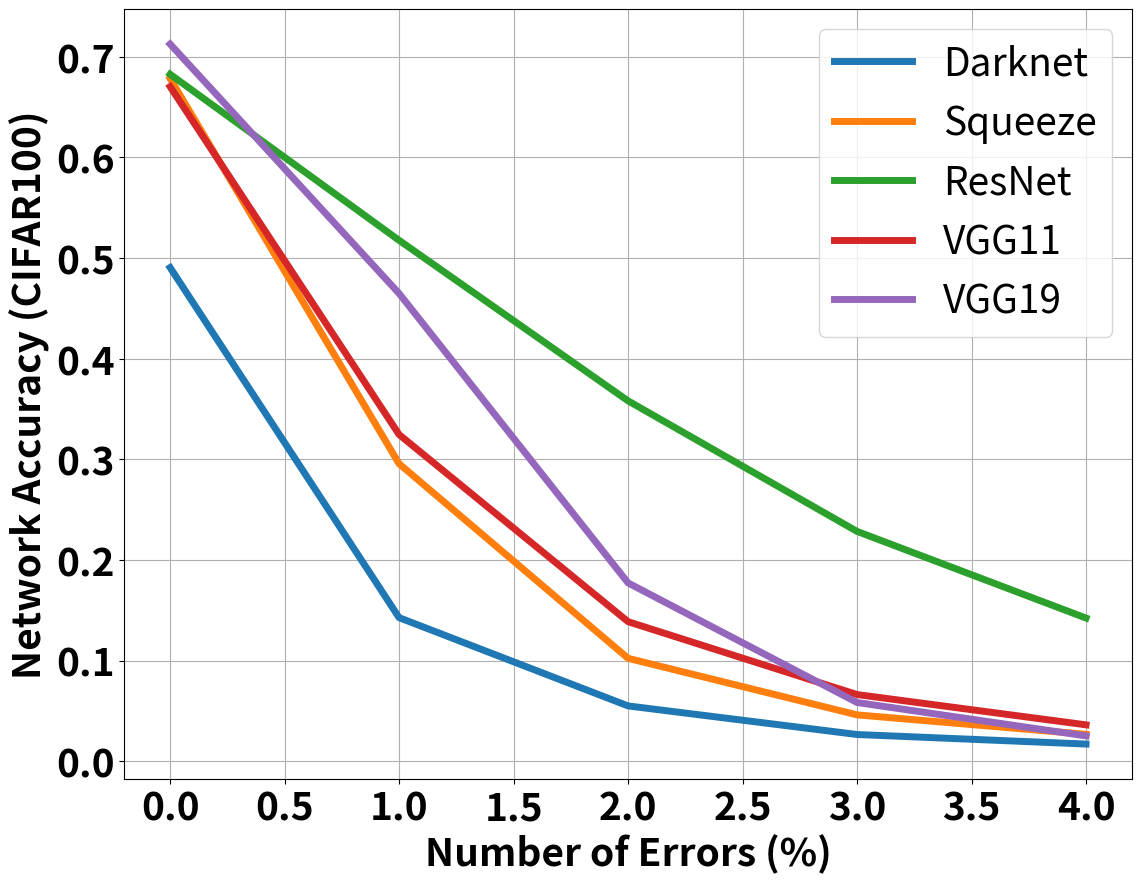

Recreate this plot in Python.
import matplotlib.pyplot as plt
import matplotlib.ticker as mticker

# resnet
"""
set manipulate percentage: 0/100%
Evaluating Network.....
Test set: Epoch: 0, Average loss: 0.0118, Accuracy: 0.6825, Time consumed:24.38s

set manipulate percentage: 1/100%
Evaluating Network.....
Test set: Epoch: 0, Average loss: 0.0205, Accuracy: 0.5175, Time consumed:24.05s

set manipulate percentage: 2/100%
Evaluating Network.....
Test set: Epoch: 0, Average loss: 0.0310, Accuracy: 0.3580, Time consumed:23.78s

set manipulate percentage: 3/100%
Evaluating Network.....
Test set: Epoch: 0, Average loss: 0.0421, Accuracy: 0.2283, Time consumed:23.98s

set manipulate percentage: 4/100%
Evaluating Network.....
Test set: Epoch: 0, Average loss: 0.0532, Accuracy: 0.1422, Time consumed:24.17s

set manipulate percentage: 5/100%
Evaluating Network.....
Test set: Epoch: 0, Average loss: 0.0620, Accuracy: 0.0980, Time consumed:24.54s
"""

# vgg11
"""
Mismatched elements: 99 / 100 (99.0%)
Greatest absolute difference: 1.0671054137073022e+23 at index (0, 99) (up to 1e-05 allowed)
Greatest relative difference: 0.6813558053493229 at index (0, 13) (up to 1e-05 allowed)
  _check_trace(
set manipulate percentage: 0/100%
Evaluating Network.....
Test set: Epoch: 0, Average loss: 0.0149, Accuracy: 0.6702, Time consumed:22.94s

set manipulate percentage: 1/100%
Evaluating Network.....
Test set: Epoch: 0, Average loss: 0.0479, Accuracy: 0.3245, Time consumed:22.78s

set manipulate percentage: 2/100%
Evaluating Network.....
Test set: Epoch: 0, Average loss: 0.0857, Accuracy: 0.1386, Time consumed:22.75s

set manipulate percentage: 3/100%
Evaluating Network.....
Test set: Epoch: 0, Average loss: 0.1185, Accuracy: 0.0662, Time consumed:22.92s

set manipulate percentage: 4/100%
Evaluating Network.....
Test set: Epoch: 0, Average loss: 0.1429, Accuracy: 0.0361, Time consumed:22.95s

set manipulate percentage: 5/100%
Evaluating Network.....
Test set: Epoch: 0, Average loss: 0.1648, Accuracy: 0.0215, Time consumed:22.91s
"""

# vgg19
"""
set manipulate percentage: 0/100%
Evaluating Network.....
Test set: Epoch: 0, Average loss: 0.0140, Accuracy: 0.7125, Time consumed:41.94s

set manipulate percentage: 1/100%
Evaluating Network.....
Test set: Epoch: 0, Average loss: 0.0231, Accuracy: 0.4647, Time consumed:42.95s

set manipulate percentage: 2/100%
Evaluating Network.....
Test set: Epoch: 0, Average loss: 0.0372, Accuracy: 0.1771, Time consumed:41.94s

set manipulate percentage: 3/100%
Evaluating Network.....
Test set: Epoch: 0, Average loss: 0.0512, Accuracy: 0.0583, Time consumed:41.97s

set manipulate percentage: 4/100%
Evaluating Network.....
Test set: Epoch: 0, Average loss: 0.0605, Accuracy: 0.0251, Time consumed:41.95s

set manipulate percentage: 5/100%
Evaluating Network.....
Test set: Epoch: 0, Average loss: 0.0685, Accuracy: 0.0184, Time consumed:42.10s
"""


# squeezenet
"""
Test set: Epoch: 0, Average loss: 0.0103, Accuracy: 0.6783, Time consumed:48.53s

set manipulate percentage: 1/100%
Evaluating Network.....
Test set: Epoch: 0, Average loss: 0.0320, Accuracy: 0.2955, Time consumed:48.18s

set manipulate percentage: 2/100%
Evaluating Network.....
Test set: Epoch: 0, Average loss: 0.0603, Accuracy: 0.1022, Time consumed:48.44s

set manipulate percentage: 3/100%
Evaluating Network.....
Test set: Epoch: 0, Average loss: 0.0775, Accuracy: 0.0460, Time consumed:48.34s

set manipulate percentage: 4/100%
Evaluating Network.....
Test set: Epoch: 0, Average loss: 0.0896, Accuracy: 0.0267, Time consumed:48.38s

set manipulate percentage: 5/100%
Evaluating Network.....
Test set: Epoch: 0, Average loss: 0.0981, Accuracy: 0.0197, Time consumed:48.40s
"""

#darknet
"""
Evaluating Network.....
Test set: Epoch: 0, Average loss: 0.0174, Accuracy: 0.4904, Time consumed:17.51s

set manipulate percentage: 1/100%
Evaluating Network.....
Test set: Epoch: 0, Average loss: 0.0375, Accuracy: 0.1426, Time consumed:17.34s

set manipulate percentage: 2/100%
Evaluating Network.....
Test set: Epoch: 0, Average loss: 0.0470, Accuracy: 0.0549, Time consumed:17.44s

set manipulate percentage: 3/100%
Evaluating Network.....
Test set: Epoch: 0, Average loss: 0.0531, Accuracy: 0.0265, Time consumed:17.37s

set manipulate percentage: 4/100%
Evaluating Network.....
Test set: Epoch: 0, Average loss: 0.0572, Accuracy: 0.0170, Time consumed:17.29s

set manipulate percentage: 5/100%
Evaluating Network.....
Test set: Epoch: 0, Average loss: 0.0612, Accuracy: 0.0133, Time consumed:17.46s
"""

resnet18_acc = [0.6825, 0.5175, 0.3580, 0.2283, 0.1422]
vgg11_acc = [0.6702, 0.3245, 0.1386, 0.0662, 0.0361]
vgg19_acc = [0.7125, 0.4647, 0.1771, 0.0583, 0.0251]
squeezenet_acc = [0.6783, 0.2955, 0.1022, 0.0460, 0.0267]
darknet_acc = [0.4904, 0.1426, 0.0549, 0.0265, 0.0170]

manipulate_percentage = [0, 1, 2, 3, 4]

if True:
    plt.figure(figsize=(13, 10))

    plt.plot(manipulate_percentage, darknet_acc, linewidth=5, label="Darknet")
    plt.plot(manipulate_percentage, squeezenet_acc, linewidth=5, label="Squeeze")
    plt.plot(manipulate_percentage, resnet18_acc, linewidth=5, label="ResNet")
    plt.plot(manipulate_percentage, vgg11_acc, linewidth=5, label="VGG11")
    plt.plot(manipulate_percentage, vgg19_acc, linewidth=5, label="VGG19")


    plt.xlabel('Number of Errors (%)', fontsize=28, fontweight='bold')
    plt.xticks(fontsize=28, fontweight='bold')

    plt.ylabel('Network Accuracy (CIFAR100)', fontsize=28, fontweight='bold')
    plt.yticks(fontsize=28, fontweight='bold')

    # plt.title('Title', fontsize=16, fontweight='bold')
    # plt.gca().yaxis.set_major_formatter(mticker.PercentFormatter())
    # plt.gca().xaxis.set_major_formatter(mticker.PercentFormatter(decimals=1))
    plt.grid(True)
    plt.legend(fontsize=28)
    plt.show()